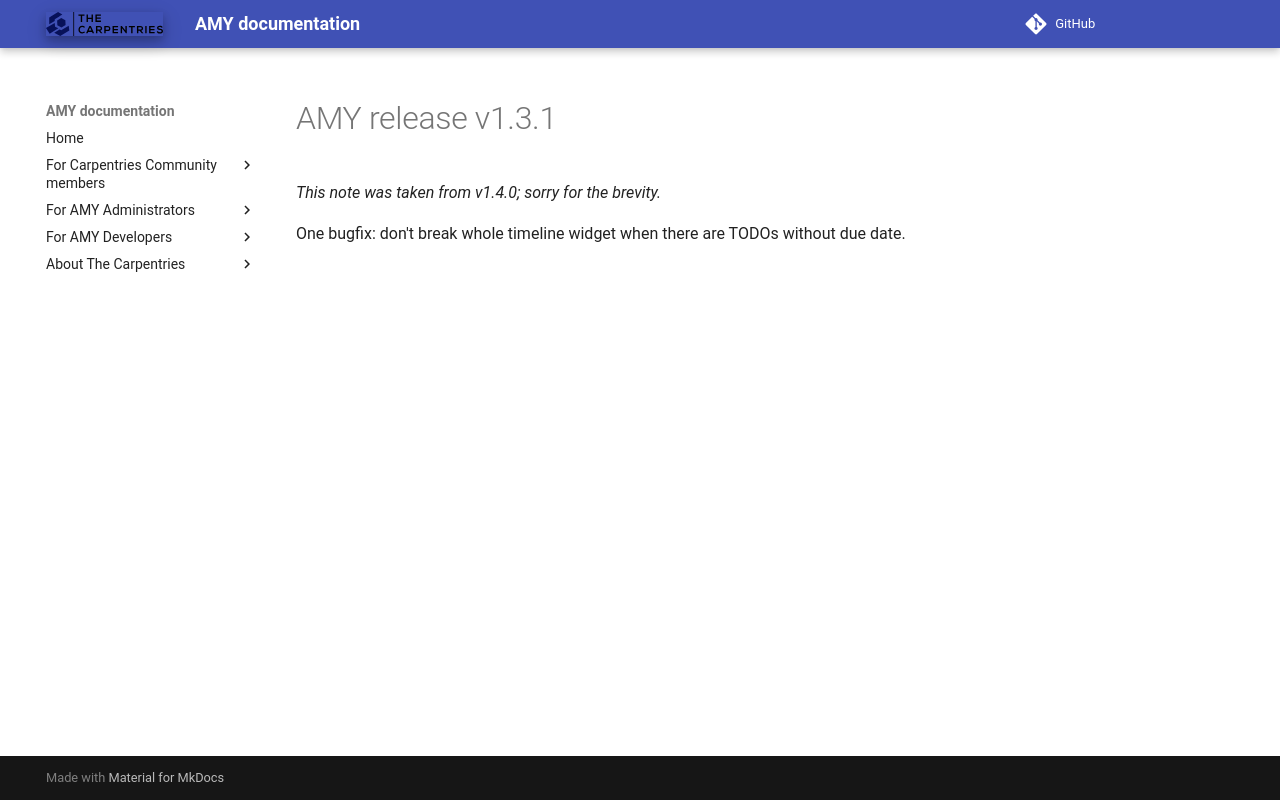

repository: carpentries/amy · page: releases/v1.3.1/index.html · generator: mkdocs

# AMY release v1.3.1

*This note was taken from v1.4.0; sorry for the brevity.*

One bugfix: don't break whole timeline widget when there are TODOs without due
date.
